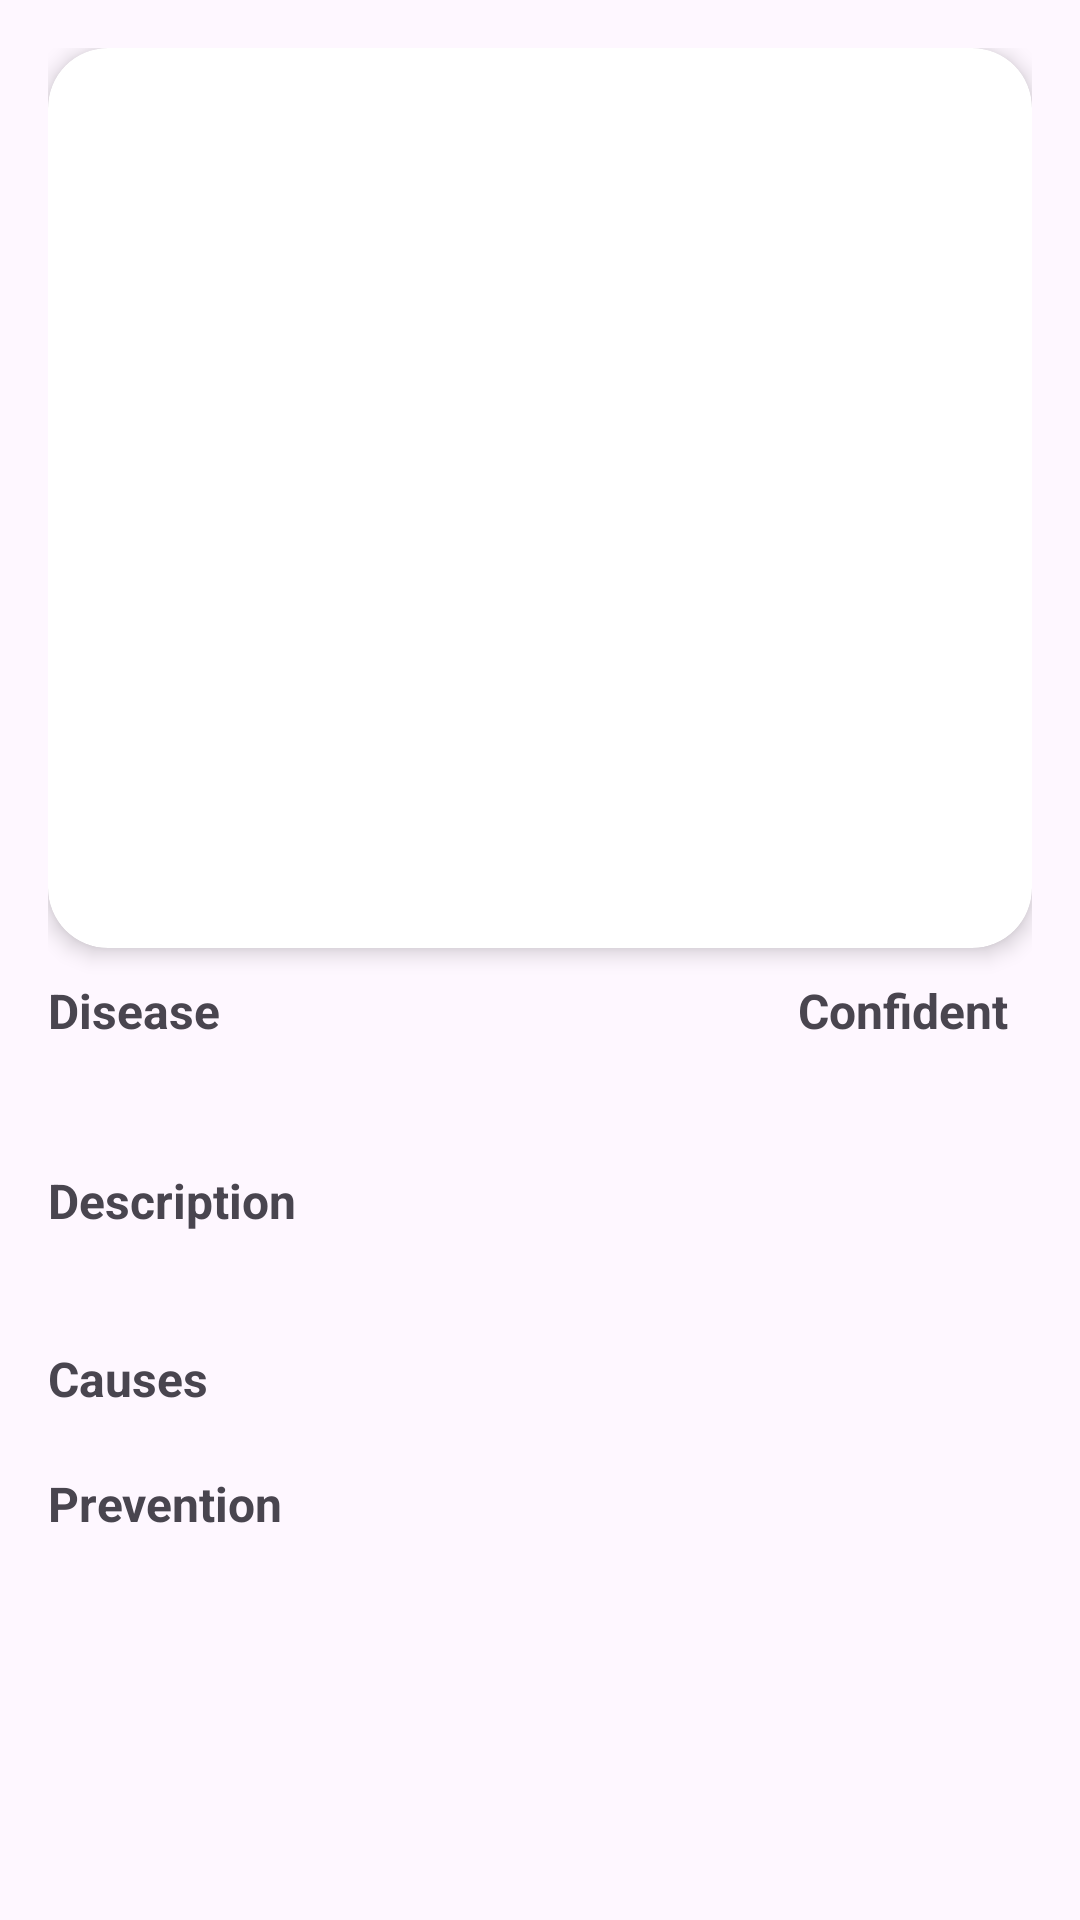

Reconstruct the res/layout file that produces this screen, plus the resources it refers to.
<!-- AndroidManifest.xml: application theme Theme.Test4 -->
<!-- res/layout/activity_main2.xml -->
<?xml version="1.0" encoding="utf-8"?>
<ScrollView xmlns:android="http://schemas.android.com/apk/res/android"
    xmlns:app="http://schemas.android.com/apk/res-auto"
    xmlns:tools="http://schemas.android.com/tools"
    android:layout_width="match_parent"
    android:layout_height="match_parent"
    android:fillViewport="true">

    <LinearLayout
        android:layout_width="match_parent"
        android:layout_height="wrap_content"
        android:orientation="vertical"
        android:padding="16dp">

        

        <androidx.cardview.widget.CardView
            android:id="@+id/cardView"
            android:layout_width="match_parent"
            android:layout_height="300dp"
            app:cardCornerRadius="20dp"
            app:cardElevation="4dp">

            
            <ImageView
                android:id="@+id/imageView"
                android:layout_width="match_parent"
                android:layout_height="match_parent"
                android:scaleType="centerCrop" />

        </androidx.cardview.widget.CardView>

        <LinearLayout
            android:layout_width="match_parent"
            android:layout_height="wrap_content"
            android:orientation="vertical"
            android:paddingTop="10dp">

            

            <LinearLayout
                android:layout_width="match_parent"
                android:layout_height="match_parent"
                android:orientation="horizontal">

                <TextView
                    android:id="@+id/textView"
                    android:layout_width="250dp"
                    android:layout_height="wrap_content"
                    android:text="Disease"
                    android:textSize="16sp"
                    android:textStyle="bold" />

                <TextView
                    android:id="@+id/textView3"
                    android:layout_width="match_parent"
                    android:layout_height="wrap_content"
                    android:text="Confident"
                    android:textSize="16sp"
                    android:textStyle="bold" />

            </LinearLayout>

            <LinearLayout
                android:layout_width="match_parent"
                android:layout_height="wrap_content"
                android:orientation="horizontal">

                <TextView
                    android:id="@+id/txt_dicease"
                    android:layout_width="290dp"
                    android:layout_height="wrap_content"
                    android:textSize="16sp" />

                <TextView
                    android:id="@+id/txt_conf"
                    android:layout_width="match_parent"
                    android:layout_height="wrap_content"
                    android:textSize="16sp" />

            </LinearLayout>

            <TextView
                android:id="@+id/textView4"
                android:layout_width="match_parent"
                android:layout_height="wrap_content"
                android:paddingTop="20dp"
                android:text="Description"
                android:textSize="16sp"
                android:textStyle="bold" />



            
            <TextView
                android:id="@+id/txt_des"
                android:layout_width="match_parent"
                android:layout_height="wrap_content"
                android:justificationMode="inter_word"
                android:paddingLeft="5dp"
                android:textColor="@color/black"
                android:textSize="13sp" />

            <TextView
                android:id="@+id/textView2"
                android:layout_width="match_parent"
                android:layout_height="wrap_content"
                android:paddingTop="20dp"
                android:text="Causes"
                android:textSize="16sp"
                android:textStyle="bold" />

            <androidx.core.widget.NestedScrollView
                android:layout_width="match_parent"
                android:layout_height="wrap_content"
                android:fillViewport="true">

                
                <androidx.recyclerview.widget.RecyclerView
                    android:id="@+id/recyclerViewCauses"
                    android:layout_width="match_parent"
                    android:layout_height="wrap_content"
                    android:nestedScrollingEnabled="false"
                    android:overScrollMode="never" />

            </androidx.core.widget.NestedScrollView>

            
            <TextView
                android:id="@+id/texxt5"
                android:layout_width="match_parent"
                android:layout_height="wrap_content"
                android:paddingTop="20dp"
                android:text="Prevention"
                android:textSize="16sp"
                android:textStyle="bold" />

            <androidx.core.widget.NestedScrollView
                android:layout_width="match_parent"
                android:layout_height="wrap_content"
                android:fillViewport="true">

                
                <androidx.recyclerview.widget.RecyclerView
                    android:id="@+id/recyclerViewPreventions"
                    android:layout_width="match_parent"
                    android:layout_height="wrap_content"
                    android:nestedScrollingEnabled="false"
                    android:overScrollMode="never" />

            </androidx.core.widget.NestedScrollView>

        </LinearLayout>

    </LinearLayout>
</ScrollView>
<!-- resources referenced by this layout -->
<resources>
  <color name="black">#FF000000</color>
  <style name="Theme.Test4" parent="Base.Theme.Test4" />
  <style name="Base.Theme.Test4" parent="Theme.Material3.DayNight.NoActionBar">
          <item name="colorPrimary">@color/purple_500</item>
          <item name="colorPrimaryVariant">@color/purple_700</item>
      </style>
  <color name="purple_500">#4CAF50</color>
  <color name="purple_700">#FFEB3B</color>
</resources>
